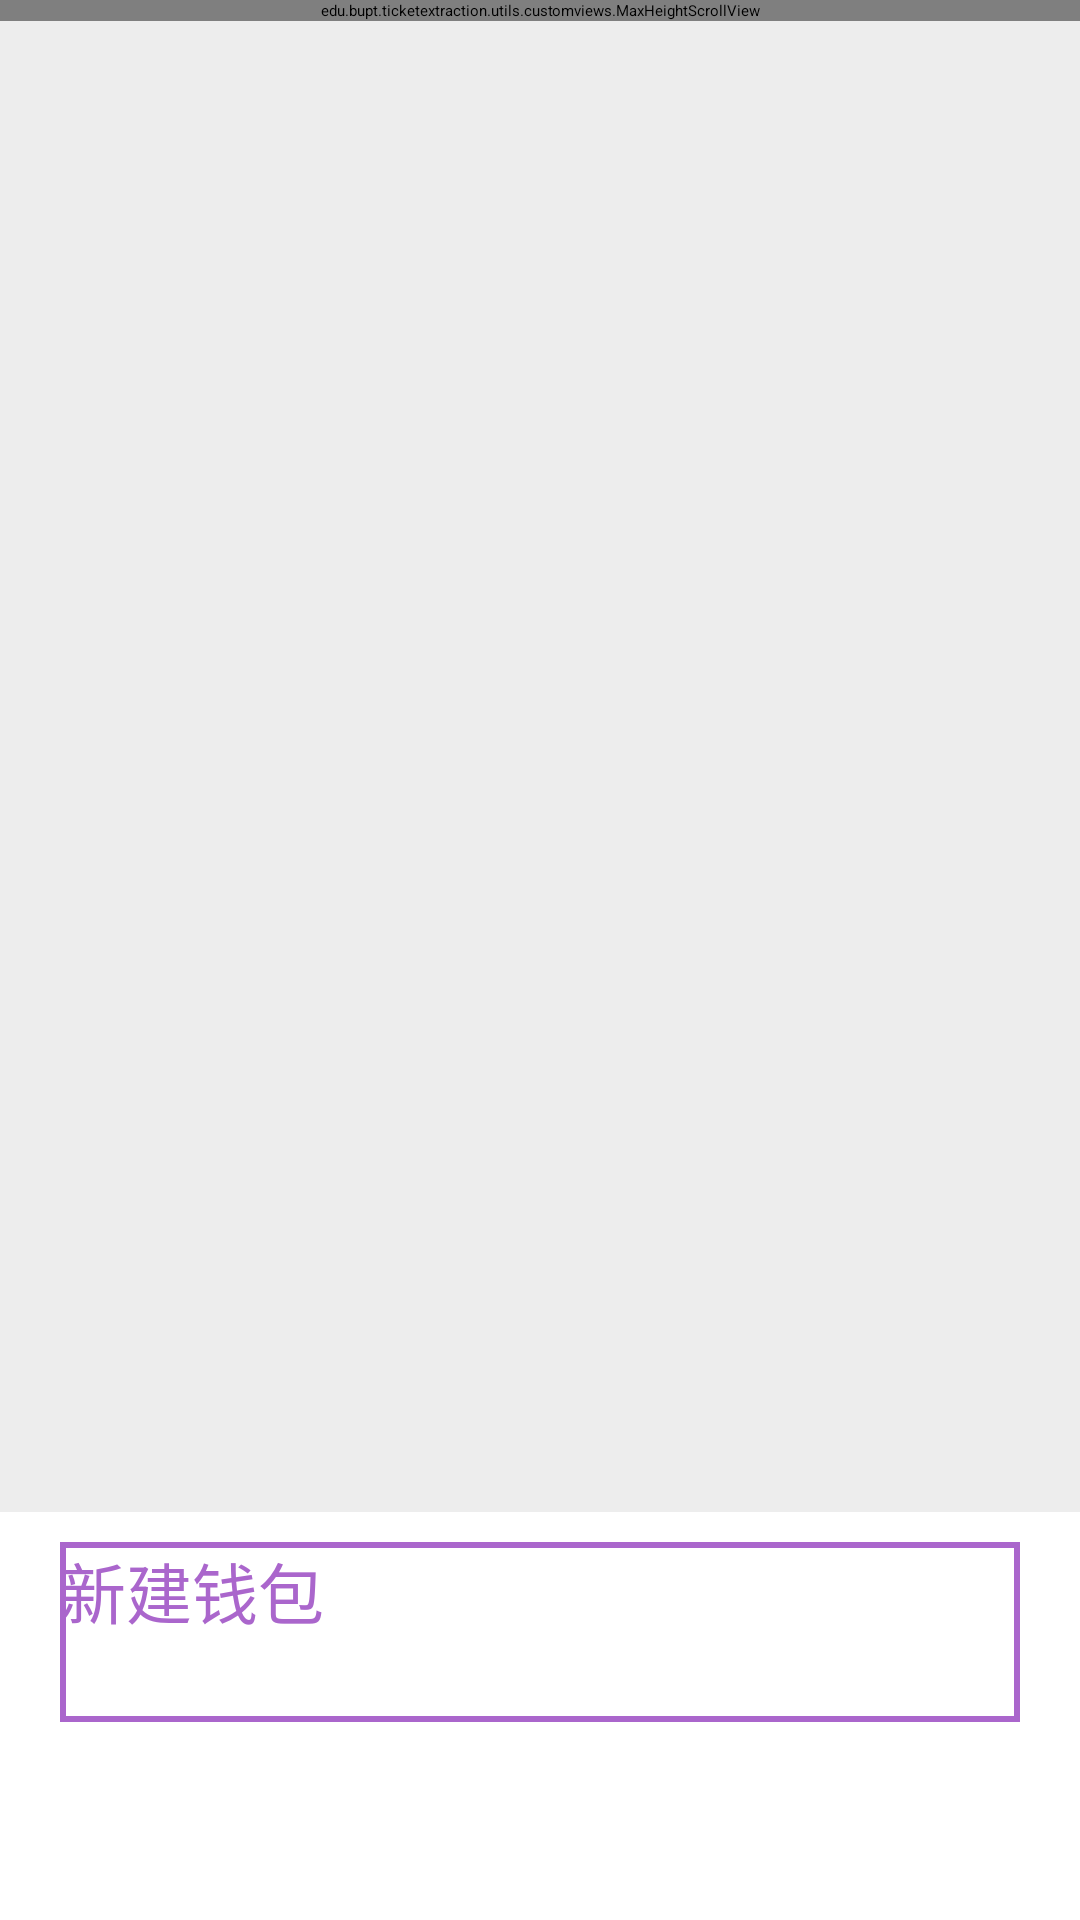

Reconstruct the res/layout file that produces this screen, plus the resources it refers to.
<!-- AndroidManifest.xml: application theme Theme.TicketExtraction -->
<!-- res/layout/fragment_bill.xml -->
<?xml version="1.0" encoding="utf-8"?>
<RelativeLayout xmlns:android="http://schemas.android.com/apk/res/android"
                xmlns:app="http://schemas.android.com/apk/res-auto"
                android:orientation="vertical"
                android:layout_width="match_parent"
                android:layout_height="match_parent"
                android:background="@color/shallow_gray">

    
    <edu.bupt.ticketextraction.utils.customviews.MaxHeightScrollView
            android:layout_width="match_parent"
            android:layout_height="wrap_content"
            android:background="@color/white"
            android:id="@+id/bill_scroll"
            app:max_height="560dp">

        
        <LinearLayout
                android:id="@+id/wallet_fragment_container_in_bill"
                android:layout_width="match_parent"
                android:layout_height="wrap_content"
                android:orientation="vertical">

            <Button
                    style="@style/bill_wallet_btn"
                    android:id="@+id/default_wallet_btn"
                    android:text="@string/default_wallet"/>

        </LinearLayout>

    </edu.bupt.ticketextraction.utils.customviews.MaxHeightScrollView>

    <LinearLayout
            android:id="@+id/dummy"
            android:layout_width="match_parent"
            android:layout_height="136dp"
            android:orientation="vertical"
            android:layout_alignParentBottom="true"
            android:background="@color/white">

        
        <Button
                style="@style/normal_button_style"
                android:id="@+id/new_wallet_btn"
                android:layout_width="match_parent"
                android:layout_height="60dp"
                android:layout_gravity="center_horizontal"
                android:text="@string/new_wallet"
                android:textSize="22sp"
                android:layout_marginStart="20dp"
                android:layout_marginEnd="20dp"
                android:layout_marginTop="10dp"
                android:layout_marginBottom="10dp"/>

    </LinearLayout>

</RelativeLayout>
<!-- resources referenced by this layout -->
<resources>
  <color name="shallow_gray">#FFEDEDED</color>
  <color name="white">#FFFFFFFF</color>
  <string name="default_wallet">默认</string>
  <string name="new_wallet">新建钱包</string>
  <style name="bill_wallet_btn">
          <item name="android:background">@drawable/setting_button_bkg</item>
          <item name="android:drawableEnd">@drawable/right_arrow</item>
          <item name="android:paddingStart">10dp</item>
          <item name="android:paddingEnd">10dp</item>
          <item name="android:gravity">start|center_vertical</item>
          <item name="android:textSize">22sp</item>
          <item name="android:layout_height">80dp</item>
          <item name="android:layout_width">match_parent</item>
          <item name="android:drawableStart">@drawable/wallet</item>
          <item name="android:drawablePadding">10dp</item>
      </style>
  <style name="normal_button_style">
          <item name="android:background">@drawable/button_bkg</item>
          <item name="android:textColor">@android:color/holo_purple</item>
      </style>
  <style name="Theme.TicketExtraction" parent="QMUI.Compat">
          
          <item name="colorPrimary">@android:color/holo_purple</item>
          <item name="colorPrimaryVariant">@color/purple_700</item>
          <item name="colorOnPrimary">@color/white</item>
          
          <item name="colorSecondary">@color/teal_200</item>
          <item name="colorSecondaryVariant">@color/teal_700</item>
          <item name="colorOnSecondary">@color/black</item>
          
          <item name="android:statusBarColor" tools:targetApi="l">?attr/colorPrimaryVariant</item>
          
      </style>
  <!-- drawable setting_button_bkg (drawable) -->
  <?xml version="1.0" encoding="utf-8"?>
  <shape xmlns:android="http://schemas.android.com/apk/res/android">
      <solid android:color="@color/white"/>
      <stroke
              android:color="@color/gray"
              android:width="0.5dp"/>
  </shape>
  <!-- drawable button_bkg (drawable) -->
  <?xml version="1.0" encoding="utf-8"?>
  <shape xmlns:android="http://schemas.android.com/apk/res/android">
      <solid android:color="@color/white"/>
      <stroke
              android:color="@android:color/holo_purple"
              android:width="2dp"/>
  </shape>
  <color name="purple_700">#FF3700B3</color>
  <color name="teal_200">#FF03DAC5</color>
  <color name="teal_700">#FF018786</color>
  <color name="black">#FF000000</color>
  <color name="gray">#FF606060</color>
</resources>
